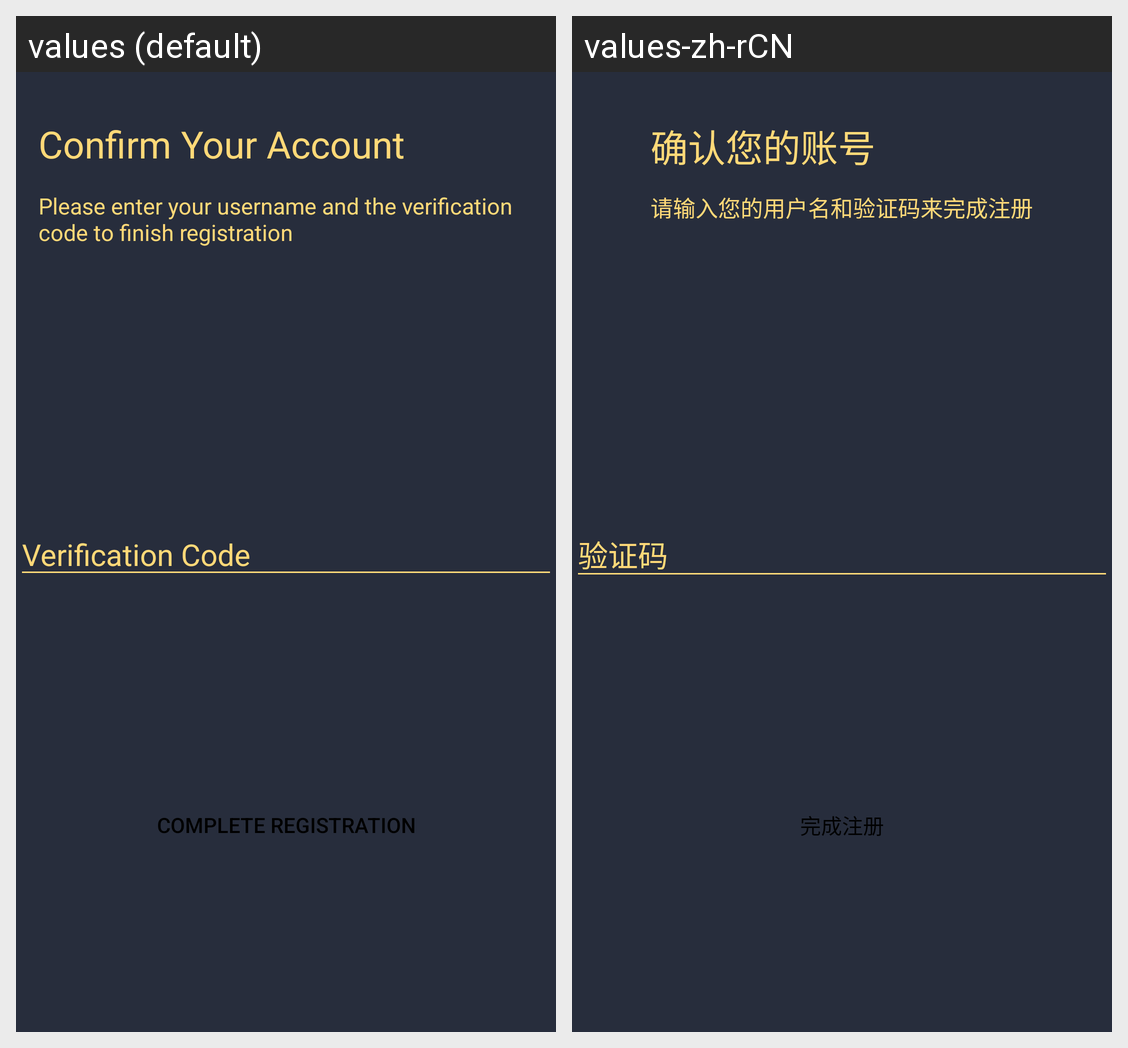

The Android screen above is rendered under two locales of the same app. Produce the string resources it draws, with the default and per-locale values.
Android screen res/layout/activity_confirm_user.xml rendered under 2 locales, left to right: values (default), values-zh-rCN. Device: Nexus 5 (rendered at 1080×1920; each locale shown at half size, 540×960, under a caption strip naming it); theme AppTheme.
Strings drawn on this screen, with the default value and each locale's value (text and hints the layout hard-codes, and strings that could not be matched under every locale, appear in the picture but are not listed):

confirmAccount
  values: Confirm Your Account
  values-zh-rCN: 确认您的账号

enterAccount
  values: Please enter your username and the verification code to finish registration
  values-zh-rCN: 请输入您的用户名和验证码来完成注册

verCode
  values: Verification Code
  values-zh-rCN: 验证码

finishRegister
  values: Complete Registration
  values-zh-rCN: 完成注册
